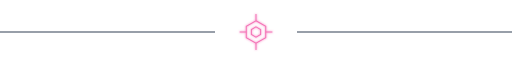
t = 0.00 s
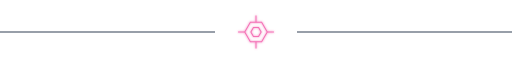
t = 2.00 s
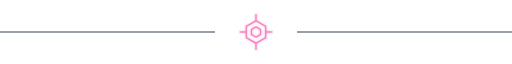
t = 4.00 s
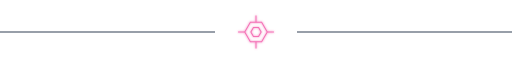
t = 6.00 s

The animated SVG that drew these frames (rendered in a browser with its animation timeline set to each time). Animation: 1 SMIL element (animateTransform=1); one cycle of 8.00 s, repeats indefinitely.

<svg xmlns="http://www.w3.org/2000/svg" viewBox="0 0 1000 70" width="100%" height="70" role="img">
  <title>Divider Cyber Sigil</title>
  <desc>An animated README SVG asset illustrating Divider Cyber Sigil.</desc>
  <defs>
    <filter id="pinkglow" x="-50%" y="-50%" width="200%" height="200%">
      <feGaussianBlur stdDeviation="2.5" result="b"/>
      <feMerge>
        <feMergeNode in="b"/>
        <feMergeNode in="SourceGraphic"/>
      </feMerge>
    </filter>
  </defs>

  <line x1="0" y1="35" x2="420" y2="35" stroke="#334155" stroke-width="2"/>
  <line x1="580" y1="35" x2="1000" y2="35" stroke="#334155" stroke-width="2"/>

  <g transform="translate(500,35)" filter="url(#pinkglow)">
    <g stroke="#f472b6" fill="none" stroke-width="2">
      <polygon points="0,-22 19,-11 19,11 0,22 -19,11 -19,-11"/>
      <polygon points="0,-10 9,-5 9,5 0,10 -9,5 -9,-5"/>
      <line x1="-32" y1="0" x2="-19" y2="0"/>
      <line x1="19" y1="0" x2="32" y2="0"/>
      <line x1="0" y1="-35" x2="0" y2="-22"/>
      <line x1="0" y1="22" x2="0" y2="35"/>

      <animateTransform
        attributeName="transform"
        type="rotate"
        from="0"
        to="360"
        dur="8s"
        repeatCount="indefinite"/>
    </g>
  </g>
</svg>
